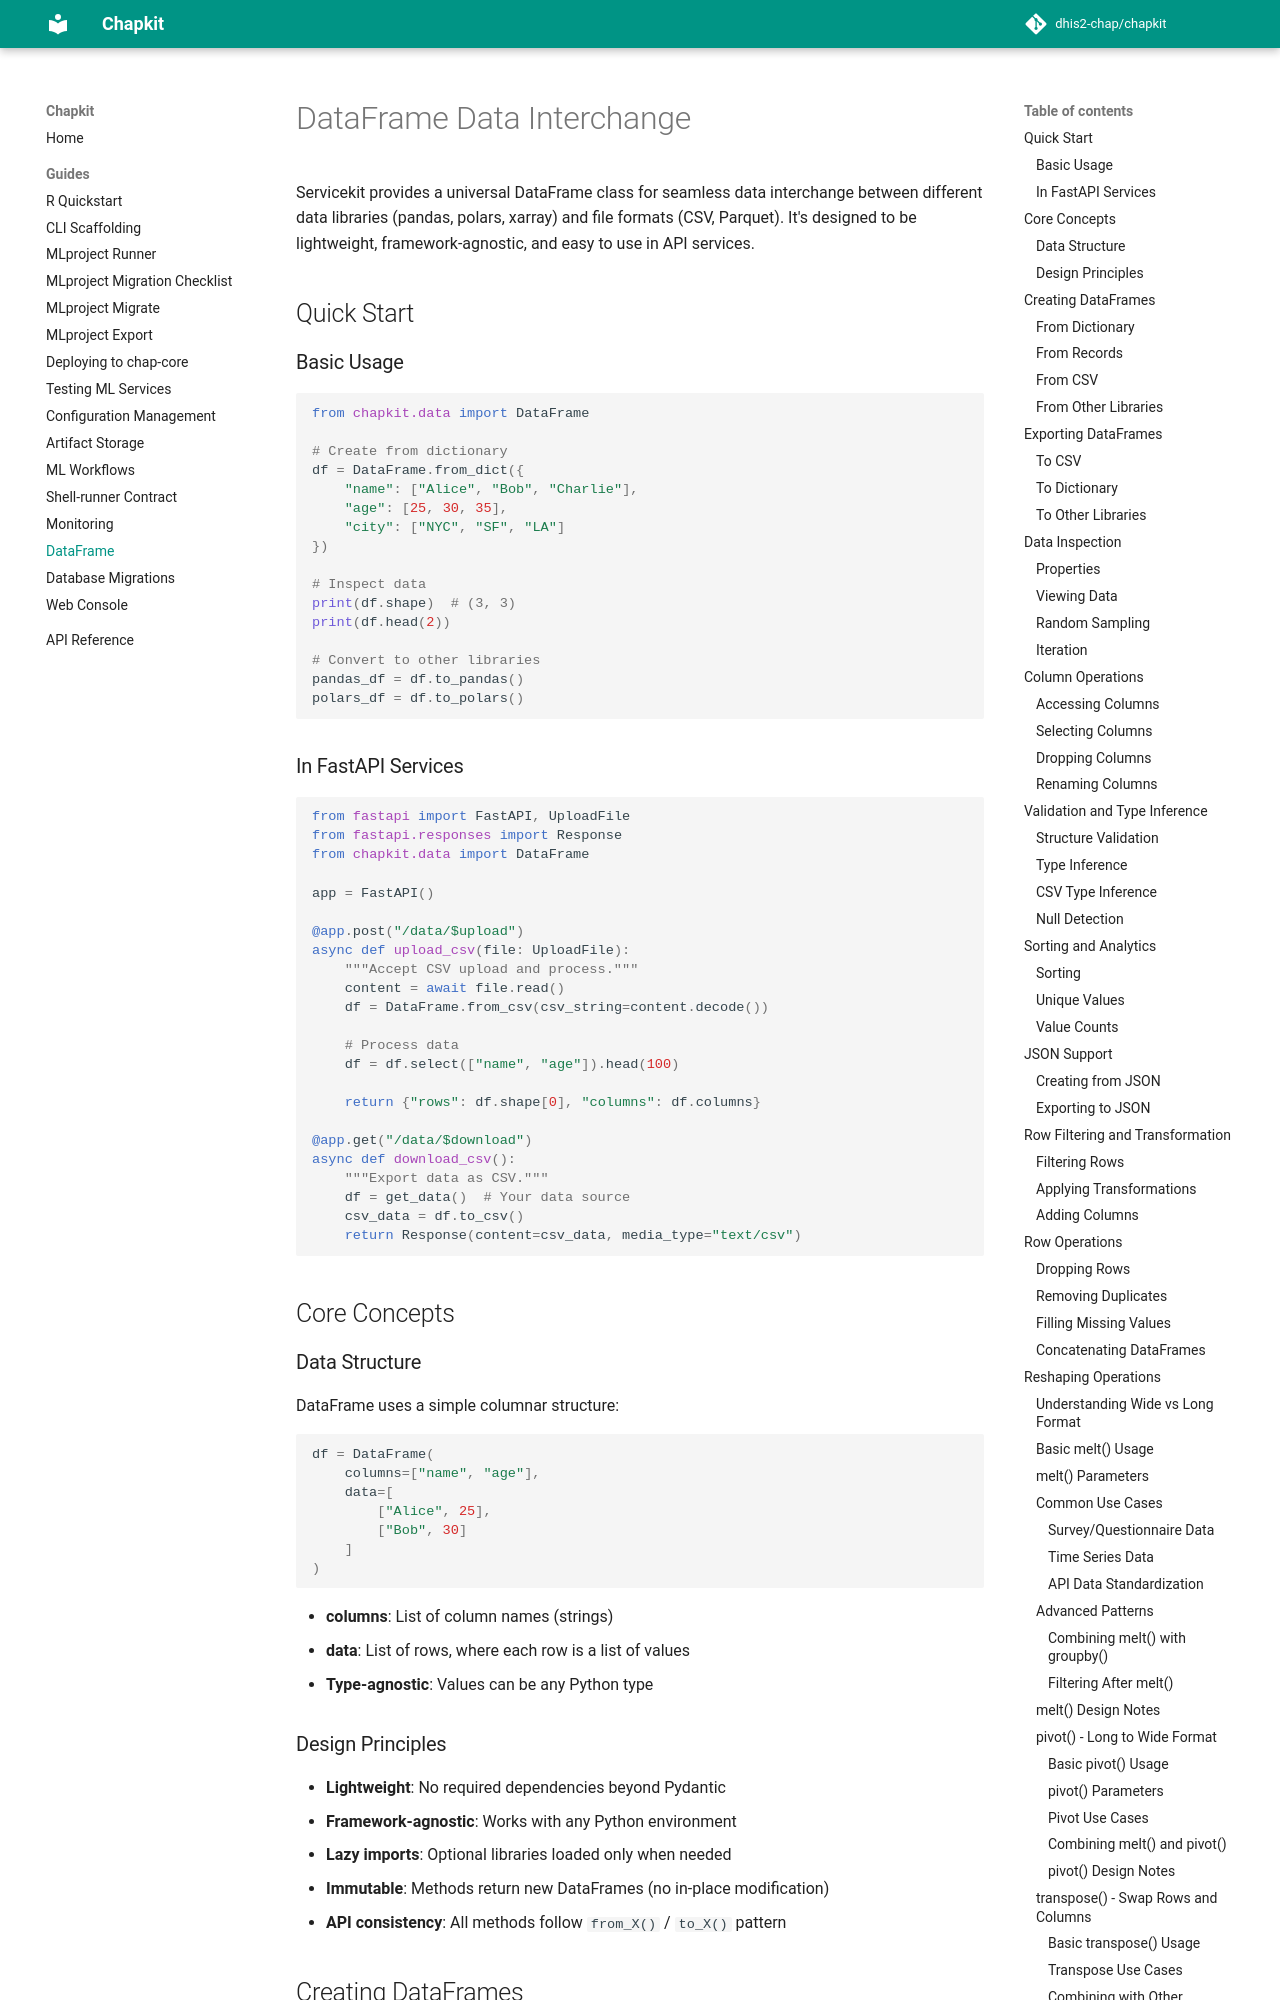

repository: dhis2-chap/chapkit · page: guides/dataframe/index.html · generator: mkdocs

# DataFrame Data Interchange

Servicekit provides a universal DataFrame class for seamless data interchange between different data libraries (pandas, polars, xarray) and file formats (CSV, Parquet). It's designed to be lightweight, framework-agnostic, and easy to use in API services.

## Quick Start

### Basic Usage

```python
from chapkit.data import DataFrame

# Create from dictionary
df = DataFrame.from_dict({
    "name": ["Alice", "Bob", "Charlie"],
    "age": [25, 30, 35],
    "city": ["NYC", "SF", "LA"]
})

# Inspect data
print(df.shape)  # (3, 3)
print(df.head(2))

# Convert to other libraries
pandas_df = df.to_pandas()
polars_df = df.to_polars()
```

### In FastAPI Services

```python
from fastapi import FastAPI, UploadFile
from fastapi.responses import Response
from chapkit.data import DataFrame

app = FastAPI()

@app.post("/data/$upload")
async def upload_csv(file: UploadFile):
    """Accept CSV upload and process."""
    content = await file.read()
    df = DataFrame.from_csv(csv_string=content.decode())

    # Process data
    df = df.select(["name", "age"]).head(100)

    return {"rows": df.shape[0], "columns": df.columns}

@app.get("/data/$download")
async def download_csv():
    """Export data as CSV."""
    df = get_data()  # Your data source
    csv_data = df.to_csv()
    return Response(content=csv_data, media_type="text/csv")
```

## Core Concepts

### Data Structure

DataFrame uses a simple columnar structure:

```python
df = DataFrame(
    columns=["name", "age"],
    data=[
        ["Alice", 25],
        ["Bob", 30]
    ]
)
```

- **columns**: List of column names (strings)
- **data**: List of rows, where each row is a list of values
- **Type-agnostic**: Values can be any Python type

### Design Principles

- **Lightweight**: No required dependencies beyond Pydantic
- **Framework-agnostic**: Works with any Python environment
- **Lazy imports**: Optional libraries loaded only when needed
- **Immutable**: Methods return new DataFrames (no in-place modification)
- **API consistency**: All methods follow `from_X()` / `to_X()` pattern

## Creating DataFrames

### From Dictionary

```python
# Column-oriented (dict of lists)
df = DataFrame.from_dict({
    "name": ["Alice", "Bob"],
    "age": [25, 30]
})
```
